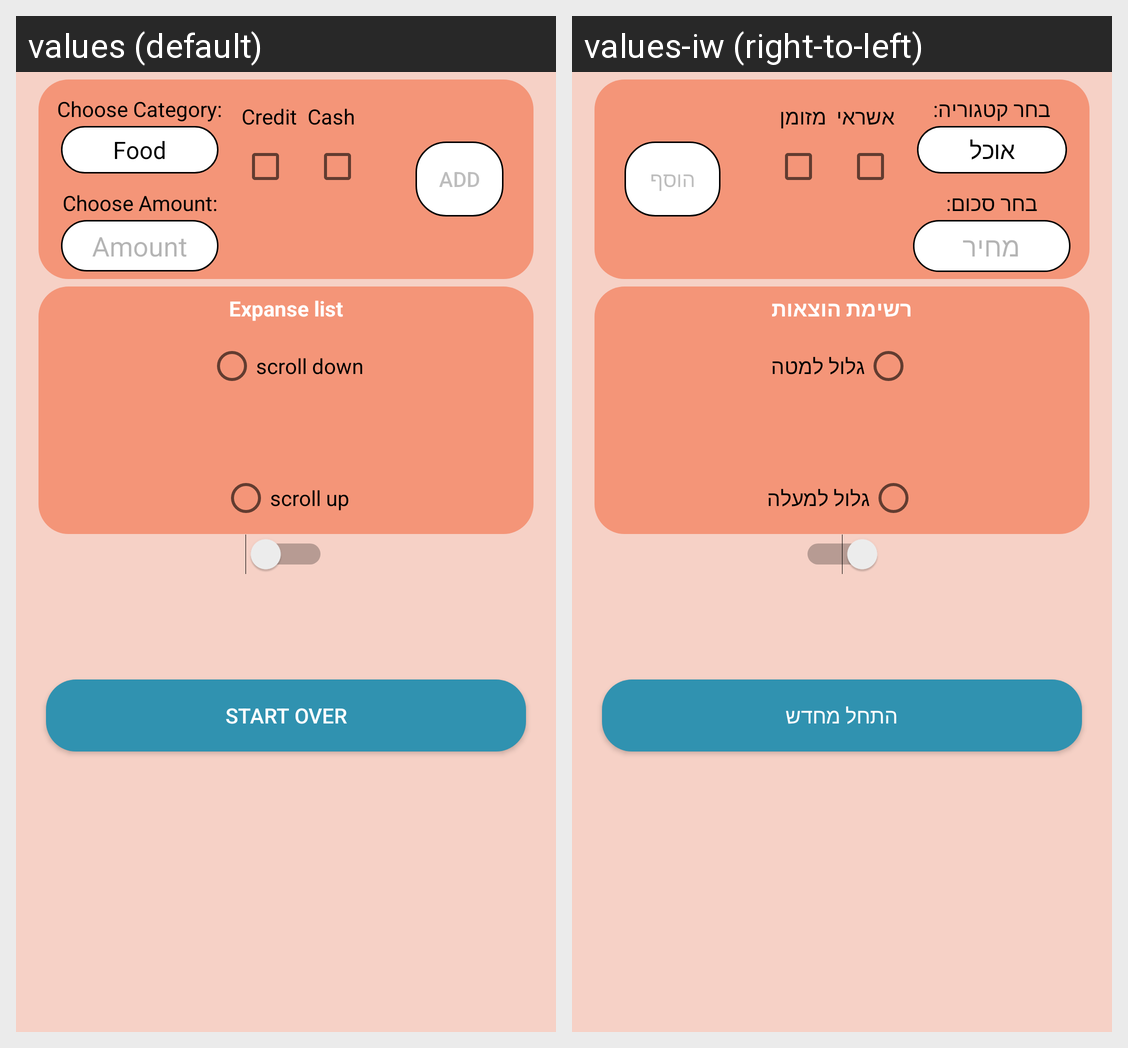

The Android screen above is rendered under two locales of the same app. Produce the string resources it draws, with the default and per-locale values.
Android screen res/layout/activity_details.xml rendered under 2 locales, left to right: values (default), values-iw (right-to-left). Device: Nexus 5 (rendered at 1080×1920; each locale shown at half size, 540×960, under a caption strip naming it); theme Theme.ExpanseTrack.
Strings drawn on this screen, with the default value and each locale's value (text and hints the layout hard-codes, and strings that could not be matched under every locale, appear in the picture but are not listed):

choose_category
  values: Choose Category:
  values-iw: בחר קטגוריה:

choose_amount
  values: Choose Amount:
  values-iw: בחר סכום:

expanse_amount
  values: Amount
  values-iw: מחיר

credit_card
  values: Credit
  values-iw: אשראי

cash
  values: Cash
  values-iw: מזומן

add_expanse
  values: Add
  values-iw: הוסף

ExpanseList
  values: Expanse list
  values-iw: רשימת הוצאות

scroll_down
  values: scroll down
  values-iw: גלול למטה

scroll_up
  values: scroll up
  values-iw: גלול למעלה

food
  values: Food
  values-iw: אוכל

start_over
  values: Start over
  values-iw: התחל מחדש
